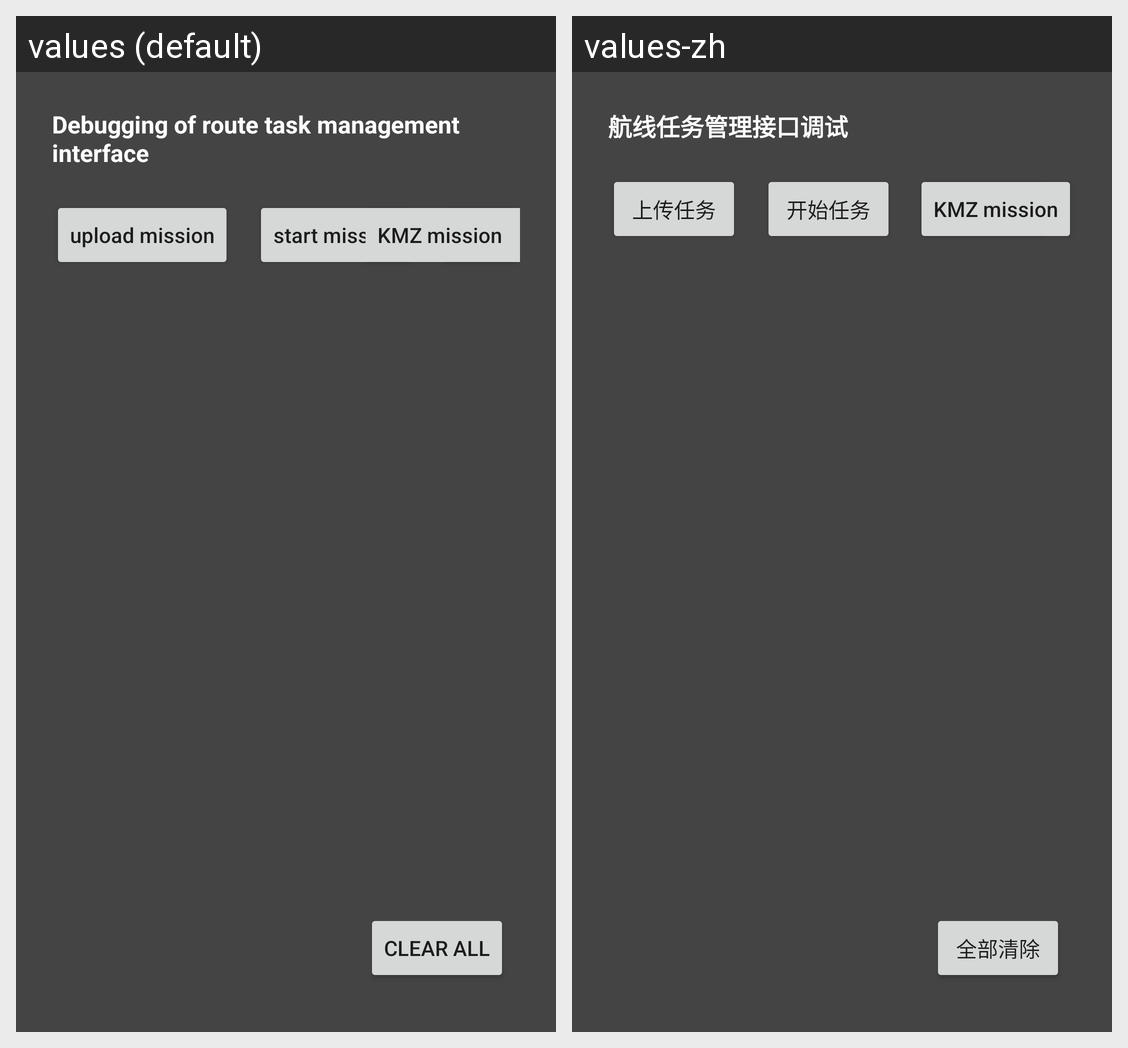

The Android screen above is rendered under two locales of the same app. Produce the string resources it draws, with the default and per-locale values.
Android screen res/layout/fragment_mission_demo.xml rendered under 2 locales, left to right: values (default), values-zh. Device: Nexus 5 (rendered at 1080×1920; each locale shown at half size, 540×960, under a caption strip naming it); theme Theme.MaterialComponents.DayNight.NoActionBar.
Strings drawn on this screen, with the default value and each locale's value (text and hints the layout hard-codes, and strings that could not be matched under every locale, appear in the picture but are not listed):

debug_wappoint_api_test_title
  values: Debugging of route task management interface
  values-zh: 航线任务管理接口调试

upload_mission
  values: upload mission
  values-zh: 上传任务

start_mission
  values: start mission
  values-zh: 开始任务

pause_mission
  values: pause mission
  values-zh: 暂停任务

debug_clear_all
  values: Clear All
  values-zh: 全部清除
